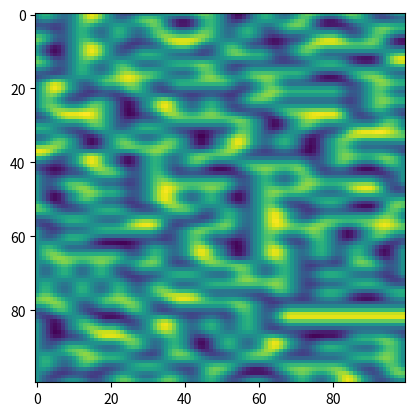

Reproduce this figure in Python.

import typing
import numpy as np

def perlin(x, y, seed=0):
    # permutation table
    np.random.seed(seed)
    p = np.arange(256, dtype=int)
    np.random.shuffle(p)
    p = np.stack([p, p]).flatten()
    # coordinates of the top-left
    xi, yi = x.astype(int), y.astype(int)
    # internal coordinates
    xf, yf = x - xi, y - yi
    # fade factors
    u, v = fade(xf), fade(yf)
    # noise components
    n00 = gradient(p[p[xi] + yi], xf, yf)
    n01 = gradient(p[p[xi] + yi + 1], xf, yf - 1)
    n11 = gradient(p[p[xi + 1] + yi + 1], xf - 1, yf - 1)
    n10 = gradient(p[p[xi + 1] + yi], xf - 1, yf)
    # combine noises
    x1 = lerp(n00, n10, u)
    x2 = lerp(n01, n11, u)  # FIX1: I was using n10 instead of n01
    return lerp(x1, x2, v)  # FIX2: I also had to reverse x1 and x2 here

def lerp(a, b, x):
    "linear interpolation"
    return a + x * (b - a)

def fade(t):
    "6t^5 - 15t^4 + 10t^3"
    return 6 * t**5 - 15 * t**4 + 10 * t**3

def gradient(h, x, y):
    "grad converts h to the right gradient vector and return the dot product with (x,y)"
    vectors = np.array([[0, 1], [0, -1], [1, 0], [-1, 0]])
    g = vectors[h % 4]
    return g[:, :, 0] * x + g[:, :, 1] * y

def perlin_noise(
  shape : typing.Tuple[int, int],
  freq : typing.Tuple[int, int],
  seed=0
):

  x, y = np.meshgrid(
    np.linspace(0, freq[1], shape[1]),
    np.linspace(0, freq[0], shape[0]), 
  )

  return perlin(x, y, seed)


if __name__ == '__main__':

  import matplotlib.pyplot as plt

  img = perlin_noise((100, 100), (20, 10))

  plt.imshow(img, origin='upper')

  plt.show()
